5-way image classification set "dataset" from GitHub (RUT-MIIT-Projects/dataset); label vocabulary: echinocactus, mimosa, monstera, orchid, rose.

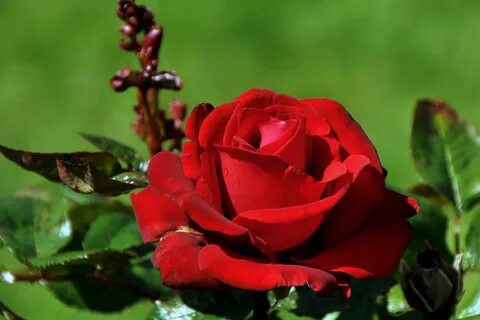
Label: rose

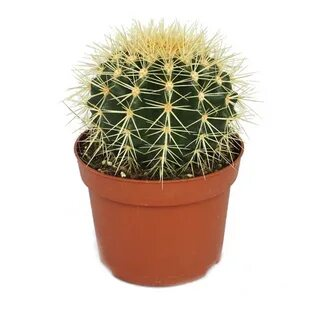
Label: echinocactus

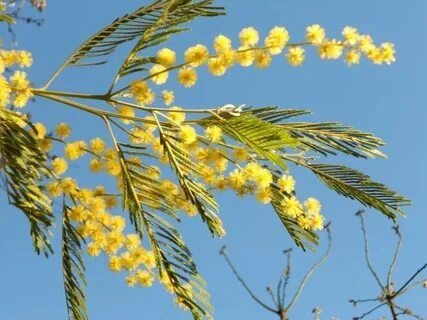
Label: mimosa

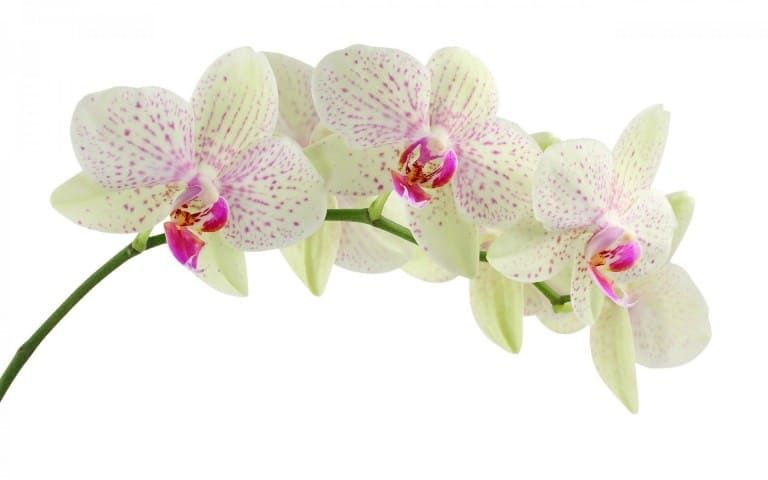
Label: orchid

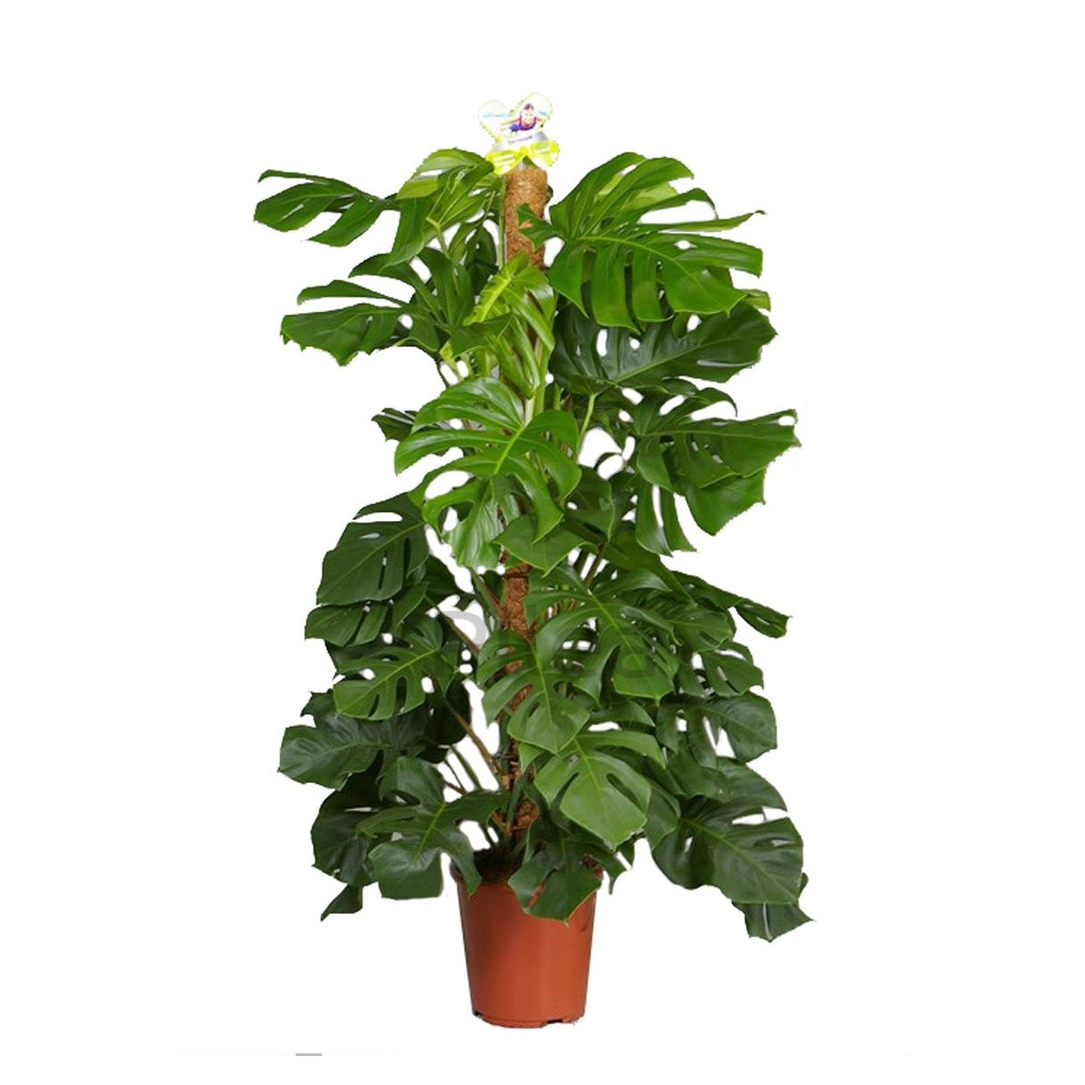
Label: monstera

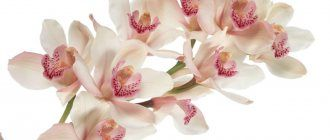
Label: orchid
